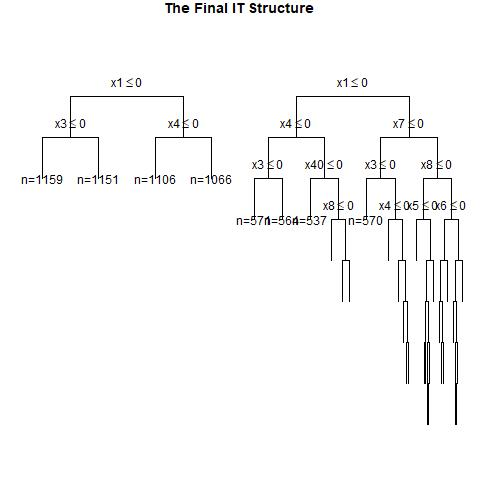

The file beside this chart, header and first rows:
, x1, x2, x3, x4, x5, x6, x7, x8, x9, x10, x11, x12, x13, x14, x15, x16, x17, x18, x19, x20, x21, x22, x23
1, 1, 1, 0, 1, 1, 0, 1, 0, 0, 1, 0, 0, 1, 0, 0, 0, 0, 1, 0, 1, 1, 0, 1
2, 1, 0, 0, 1, 1, 0, 0, 1, 1, 1, 0, 0, 0, 0, 0, 1, 0, 0, 1, 1, 1, 1, 1
3, 0, 1, 1, 0, 1, 0, 0, 1, 0, 1, 0, 1, 1, 1, 1, 0, 0, 0, 1, 0, 1, 1, 1
4, 1, 0, 1, 1, 1, 1, 1, 1, 1, 1, 0, 1, 0, 1, 0, 0, 0, 1, 0, 0, 1, 0, 0
5, 0, 0, 1, 1, 1, 1, 0, 1, 0, 0, 0, 0, 1, 0, 1, 0, 1, 0, 0, 0, 0, 1, 0
6, 1, 1, 0, 1, 1, 1, 0, 1, 0, 0, 0, 0, 1, 1, 1, 1, 0, 0, 1, 0, 1, 1, 0
7, 0, 1, 0, 0, 0, 0, 0, 0, 1, 0, 1, 1, 0, 0, 1, 0, 1, 1, 0, 0, 0, 0, 0
8, 1, 0, 0, 0, 0, 1, 1, 1, 1, 0, 0, 1, 0, 0, 0, 1, 1, 0, 1, 0, 0, 0, 1
9, 0, 1, 1, 1, 1, 1, 1, 0, 1, 0, 1, 0, 1, 1, 0, 0, 0, 1, 0, 1, 1, 0, 1
10, 1, 0, 1, 1, 0, 1, 1, 0, 1, 0, 1, 0, 1, 0, 0, 1, 0, 1, 1, 1, 0, 1, 0
11, 0, 0, 0, 1, 1, 1, 1, 0, 1, 1, 1, 1, 1, 1, 1, 1, 0, 0, 0, 0, 1, 0, 1
12, 0, 0, 0, 0, 1, 0, 0, 0, 1, 0, 0, 0, 0, 1, 1, 0, 1, 0, 1, 1, 0, 1, 0
13, 0, 1, 0, 1, 1, 1, 1, 1, 1, 0, 1, 0, 0, 1, 0, 0, 0, 1, 0, 1, 0, 1, 0
14, 1, 1, 1, 0, 0, 1, 1, 1, 1, 1, 0, 1, 1, 0, 1, 0, 0, 0, 1, 1, 1, 1, 0
15, 0, 0, 0, 1, 0, 1, 1, 0, 0, 1, 0, 1, 1, 0, 1, 0, 1, 1, 0, 0, 1, 1, 0
16, 0, 0, 1, 1, 0, 1, 1, 1, 1, 0, 1, 1, 0, 1, 0, 1, 1, 0, 1, 0, 0, 0, 1
17, 1, 0, 0, 0, 1, 0, 1, 0, 0, 0, 1, 0, 0, 0, 0, 0, 1, 1, 0, 1, 0, 0, 0
18, 0, 1, 0, 1, 1, 1, 1, 0, 0, 1, 1, 0, 1, 0, 0, 1, 0, 1, 1, 0, 1, 0, 1
19, 0, 1, 1, 1, 0, 0, 1, 1, 0, 0, 0, 0, 1, 0, 1, 0, 0, 0, 1, 1, 0, 0, 1
20, 1, 1, 1, 0, 1, 1, 1, 0, 0, 0, 0, 0, 0, 0, 0, 0, 0, 0, 1, 0, 0, 1, 0
21, 1, 1, 1, 1, 1, 1, 0, 0, 0, 0, 1, 1, 0, 0, 1, 1, 1, 1, 0, 1, 1, 0, 1
22, 0, 1, 1, 1, 0, 0, 0, 0, 0, 1, 1, 0, 1, 1, 0, 0, 0, 0, 1, 1, 0, 1, 1
23, 1, 0, 0, 0, 1, 0, 0, 0, 1, 0, 0, 0, 1, 1, 0, 1, 0, 1, 0, 0, 1, 1, 1
24, 0, 0, 1, 1, 1, 1, 0, 0, 1, 1, 1, 0, 0, 1, 1, 1, 0, 1, 0, 1, 1, 1, 0
25, 1, 1, 1, 0, 0, 0, 1, 1, 1, 0, 0, 0, 1, 0, 1, 0, 0, 0, 1, 1, 0, 1, 0
26, 1, 0, 0, 1, 0, 0, 0, 0, 1, 1, 1, 0, 0, 1, 0, 0, 1, 1, 1, 1, 1, 0, 0
27, 1, 1, 0, 0, 0, 1, 1, 0, 0, 1, 1, 0, 0, 0, 0, 1, 1, 1, 1, 0, 1, 0, 0
28, 0, 1, 1, 1, 1, 0, 1, 1, 0, 1, 1, 0, 1, 0, 1, 1, 1, 1, 1, 1, 0, 0, 0
29, 1, 0, 0, 0, 0, 1, 1, 0, 0, 1, 1, 1, 0, 0, 0, 0, 0, 0, 1, 0, 0, 0, 0
30, 0, 0, 1, 0, 0, 0, 1, 1, 0, 0, 1, 1, 0, 1, 1, 1, 0, 1, 0, 1, 0, 0, 1
31, 0, 0, 1, 0, 0, 0, 0, 1, 0, 0, 0, 1, 1, 0, 1, 1, 0, 1, 1, 0, 1, 0, 1
32, 1, 0, 1, 0, 0, 1, 0, 0, 1, 0, 1, 1, 1, 1, 1, 1, 0, 0, 0, 0, 1, 0, 0
33, 1, 1, 0, 0, 1, 1, 0, 0, 1, 0, 1, 1, 1, 1, 0, 1, 1, 1, 1, 1, 0, 1, 1
34, 1, 1, 0, 1, 0, 1, 1, 0, 0, 1, 1, 0, 0, 0, 0, 0, 1, 1, 1, 1, 0, 1, 1
35, 0, 1, 0, 0, 0, 1, 1, 1, 0, 1, 1, 1, 1, 0, 1, 1, 1, 0, 0, 1, 0, 1, 0
36, 0, 1, 0, 1, 0, 1, 0, 1, 1, 0, 1, 1, 1, 0, 1, 0, 1, 0, 0, 0, 1, 1, 1
37, 1, 1, 0, 1, 1, 1, 0, 1, 1, 0, 1, 0, 1, 1, 1, 1, 1, 0, 0, 0, 0, 1, 1
38, 1, 1, 1, 0, 0, 1, 0, 0, 0, 1, 1, 1, 0, 1, 0, 1, 1, 0, 0, 0, 1, 0, 1
39, 1, 0, 0, 1, 1, 1, 0, 0, 1, 0, 0, 0, 1, 1, 0, 0, 0, 1, 0, 0, 0, 0, 1
40, 1, 0, 0, 0, 1, 0, 0, 0, 0, 1, 0, 1, 1, 1, 1, 0, 0, 0, 0, 0, 1, 0, 1
41, 0, 0, 1, 0, 1, 1, 1, 1, 0, 0, 1, 1, 1, 1, 1, 0, 0, 0, 1, 0, 1, 0, 1
42, 1, 1, 0, 1, 1, 1, 0, 0, 0, 0, 1, 0, 1, 0, 0, 1, 0, 0, 0, 0, 0, 1, 1
43, 1, 0, 0, 1, 0, 0, 0, 0, 0, 0, 1, 0, 0, 0, 0, 0, 0, 0, 0, 1, 0, 0, 0
44, 0, 1, 0, 0, 0, 1, 0, 1, 0, 1, 0, 1, 0, 0, 1, 0, 0, 0, 0, 0, 0, 1, 1
45, 1, 1, 1, 0, 0, 1, 0, 1, 1, 1, 0, 1, 0, 1, 0, 1, 0, 0, 1, 1, 1, 1, 1
46, 1, 1, 1, 0, 1, 1, 0, 0, 0, 1, 0, 0, 1, 1, 0, 0, 1, 0, 1, 0, 0, 0, 0
47, 0, 0, 0, 1, 0, 0, 1, 1, 0, 1, 1, 1, 0, 1, 0, 1, 0, 0, 0, 0, 1, 0, 1
48, 1, 0, 0, 1, 0, 1, 1, 0, 1, 1, 1, 0, 0, 1, 1, 0, 0, 0, 0, 1, 0, 0, 1
49, 1, 1, 1, 1, 1, 1, 1, 1, 1, 1, 1, 1, 1, 1, 1, 1, 0, 1, 1, 1, 1, 1, 1
50, 0, 1, 1, 1, 1, 1, 0, 1, 1, 1, 0, 1, 1, 1, 0, 1, 1, 1, 0, 1, 0, 0, 0
51, 1, 1, 0, 0, 0, 1, 1, 0, 1, 1, 1, 0, 0, 1, 0, 1, 1, 1, 1, 1, 0, 0, 0
52, 1, 0, 1, 1, 1, 0, 1, 0, 0, 1, 0, 0, 0, 1, 1, 1, 0, 0, 0, 0, 1, 0, 1
53, 1, 1, 1, 0, 0, 0, 0, 0, 1, 1, 1, 1, 0, 0, 0, 0, 1, 0, 1, 1, 0, 0, 1
54, 0, 1, 1, 0, 0, 0, 0, 0, 0, 1, 1, 1, 0, 0, 1, 1, 1, 0, 1, 0, 1, 0, 1
55, 1, 0, 1, 1, 1, 1, 1, 0, 1, 0, 1, 1, 1, 0, 1, 0, 0, 0, 1, 0, 0, 1, 1
56, 1, 1, 1, 0, 1, 1, 1, 0, 0, 0, 0, 0, 1, 0, 1, 1, 0, 1, 1, 1, 1, 0, 1
57, 0, 1, 0, 1, 1, 1, 1, 1, 1, 1, 0, 1, 1, 0, 0, 1, 0, 0, 1, 1, 1, 1, 0
58, 1, 1, 1, 0, 1, 0, 1, 0, 0, 0, 0, 1, 1, 1, 0, 0, 0, 1, 1, 1, 0, 0, 1
59, 1, 0, 0, 0, 1, 0, 1, 1, 0, 0, 1, 1, 1, 0, 0, 0, 1, 0, 0, 0, 0, 1, 1
60, 0, 0, 1, 1, 0, 0, 0, 1, 1, 1, 0, 1, 0, 0, 1, 1, 1, 1, 0, 1, 0, 0, 0
... 940 more rows
